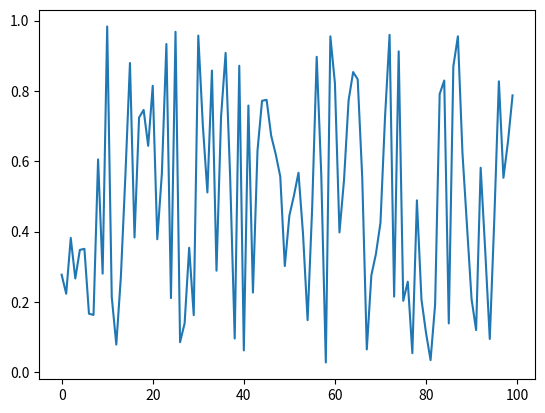

Python code for this plot:
!conda info

!conda env list

!conda list -n ntds_2019

!conda install -n ntds_2019 git

if 1 == 1:
    print('hello')

for i in range(5):
    print(i)

a = 4
while a > 2:
    print(a)
    a -= 1

a = [1, 2, 'hello', 3.2]
print(a)
a[2] = 'world'
print(a)

(1, 2, 'hello')

a = {1, 2, 3, 3, 4}
print(a)
print(a.intersection({2, 4, 6}))

a = {'one': 1, 'two': 2, 'three': 3}
a['two']

def add(a, b):
    return a + b

add(1, 4)

class A:
    d = 10
    
    def add(self, c):
        return self.d + c

a = A()
a.add(20)

class B(A):
    def sub(self, c):
        return self.d - c

b = B()
print(b.add(20))
print(b.sub(20))

x = 1
x = 'abc'
x

add('hel', 'lo')

add([1, 2], [3, 4, 5])

print(int('120') + 10)
print(str(120) + ' items')

20 / 100 * 30

%matplotlib inline

import numpy as np
import matplotlib.pyplot as plt

y = np.random.uniform(size=100)
plt.plot(y);